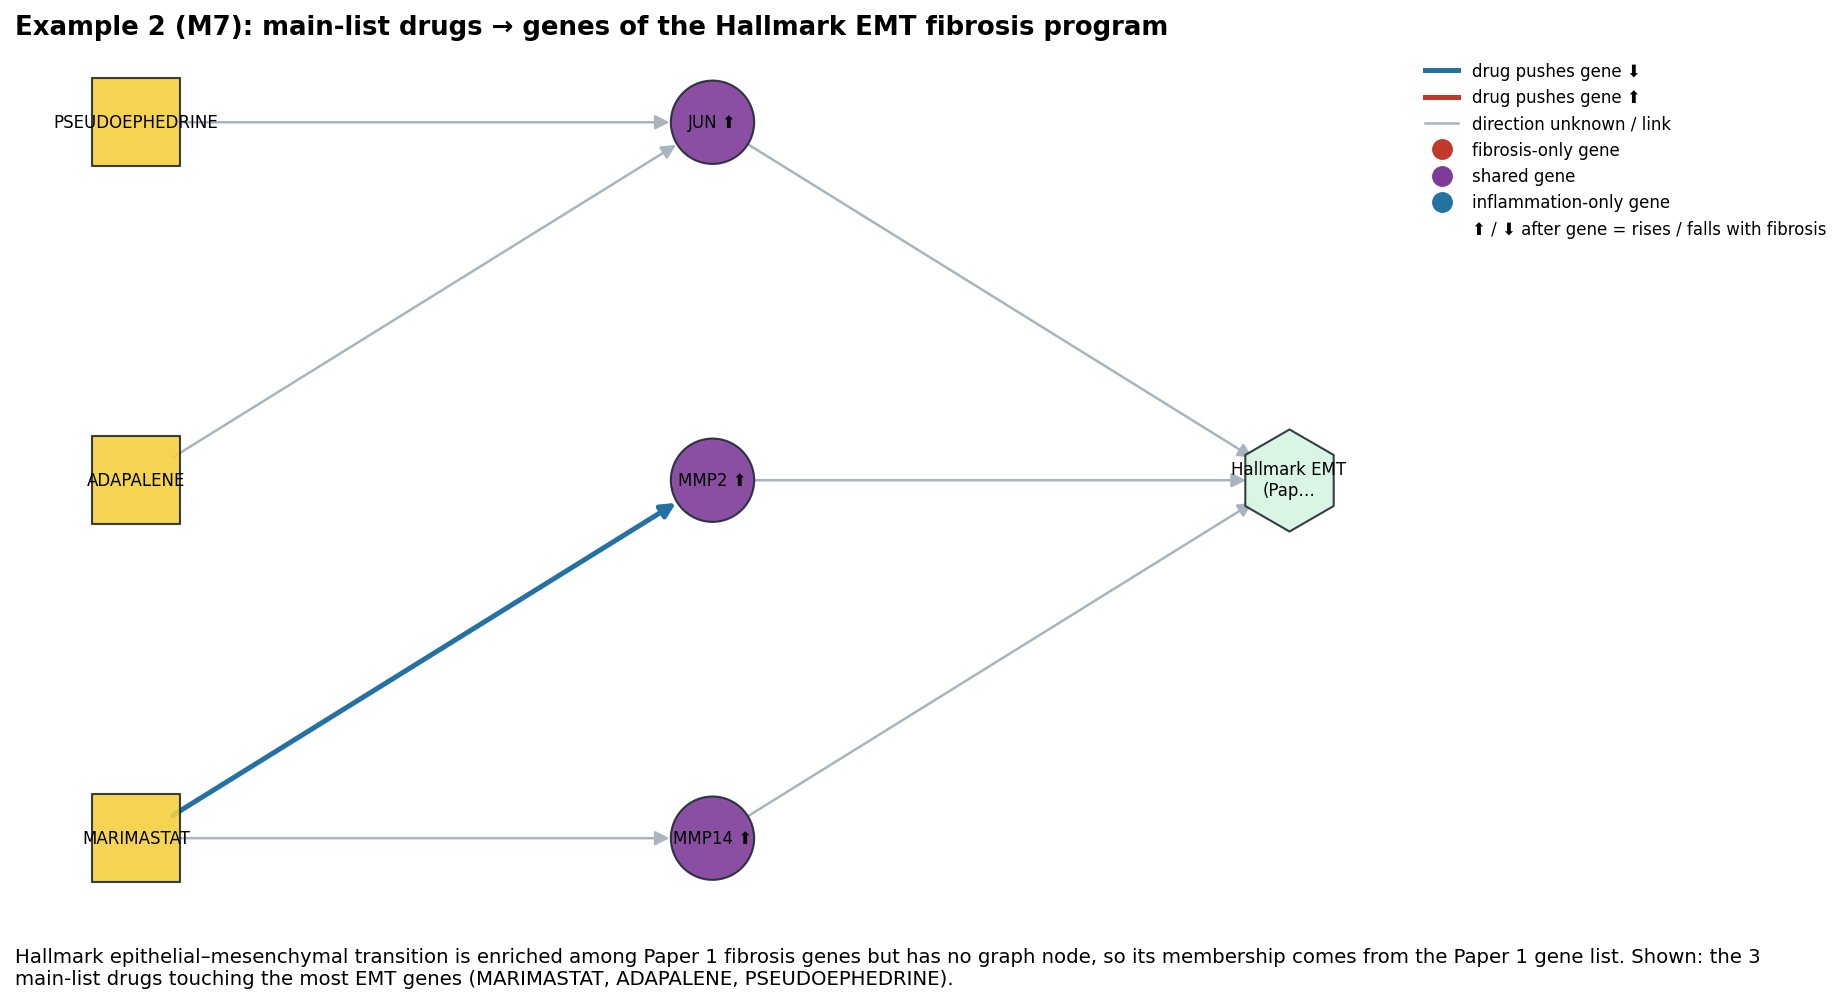

The table this chart was drawn from, first rows:
source, target, relation, source_type, target_type, action_direction
ADAPALENE, JUN ⬆, ACTS_ON, drug, gene, unknown
PSEUDOEPHEDRINE, JUN ⬆, ACTS_ON, drug, gene, unknown
MARIMASTAT, MMP14 ⬆, ACTS_ON, drug, gene, unknown
MARIMASTAT, MMP2 ⬆, ACTS_ON, drug, gene, down
JUN ⬆, Hallmark EMT?(Paper 1 list), IN_TERM (Paper 1 gene list), gene, term, unknown
MMP14 ⬆, Hallmark EMT?(Paper 1 list), IN_TERM (Paper 1 gene list), gene, term, unknown
MMP2 ⬆, Hallmark EMT?(Paper 1 list), IN_TERM (Paper 1 gene list), gene, term, unknown
